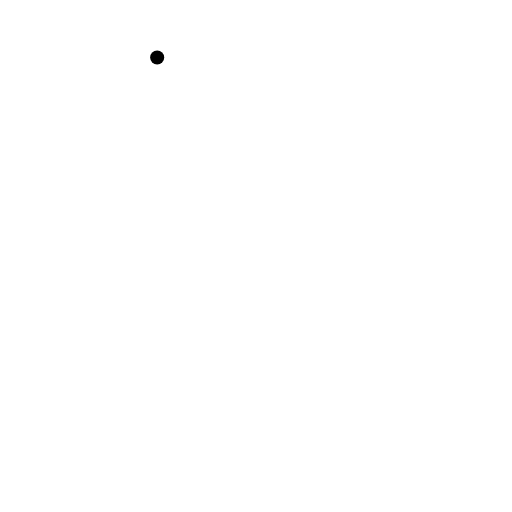
t = 0.00 s
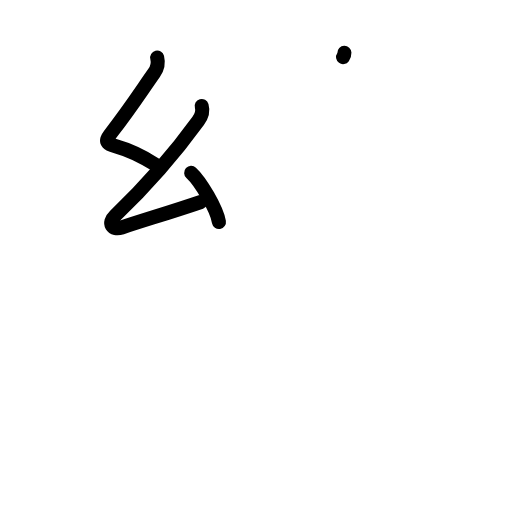
t = 3.06 s
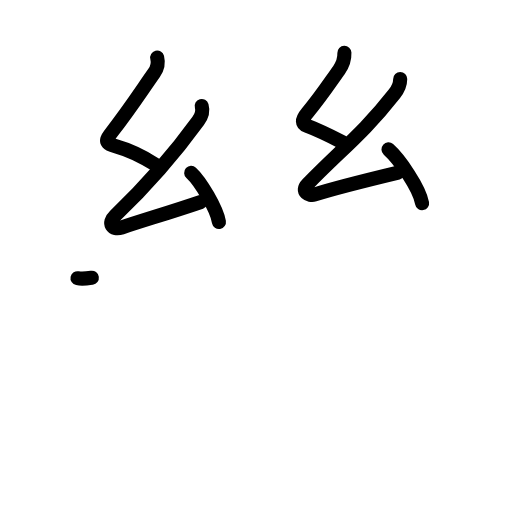
t = 6.08 s
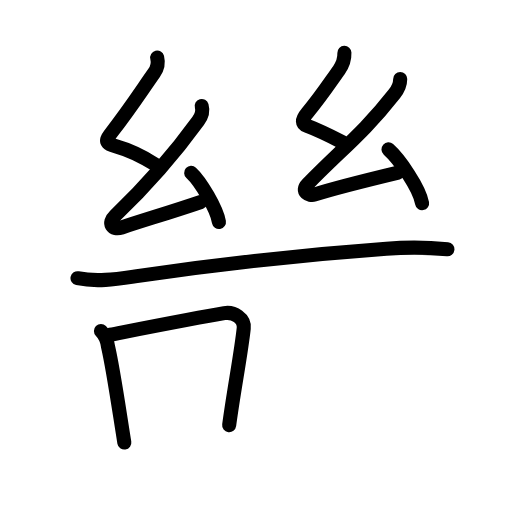
t = 8.92 s
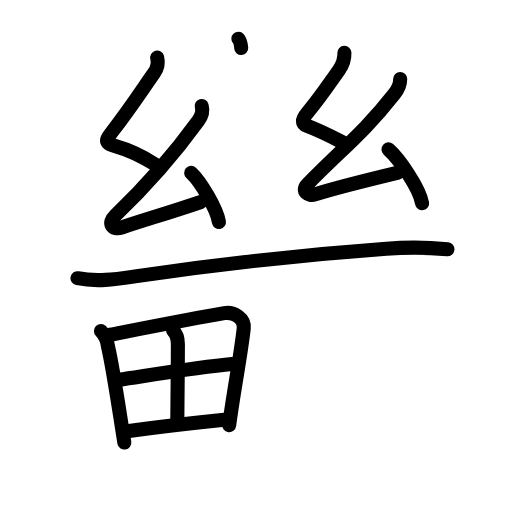
t = 12.08 s
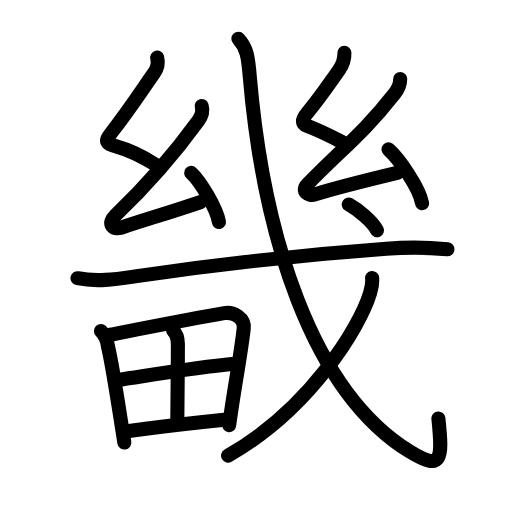
t = 15.00 s

The animated SVG that drew these frames (rendered in a browser with its animation timeline set to each time). Animation: 50 SMIL elements (animate=50); one cycle of 15.00 s.

<?xml version="1.0" encoding="UTF-8"?>
<!--
AniKanjiVG is licensed by CC-BY-SA Paul C. Sommerhoff (https://bitbucket.org/sommerhoff/anikanjivg).
AniKanjiVG uses KanjiVG which is licensed by CC-BY-SA Ulrich Apel (http://kanjivg.tagaini.net).
See also http://creativecommons.org/licenses/by-sa/3.0/
-->
<svg xmlns:kvg='http://kanjivg.tagaini.net' xmlns='http://www.w3.org/2000/svg' width='109' height='109' viewBox='0 0 109 109' style='fill:none;stroke:#000000;stroke-width:3;stroke-linecap:round;stroke-linejoin:round;' id="kvg:kanji_0757f"><g id="kvg:0757f" kvg:element="畿"><g id="kvg:0757f-g1" kvg:element="戍" kvg:variant="true" kvg:original="戌"><g id="kvg:0757f-g2" kvg:element="幺" kvg:radical="nelson"><path id="kvg:0757f-s1" kvg:type="㇜" d="M33.46,12.25c0.29,1.16,0.13,2.18-0.65,3.28c-2.56,3.63-5.25,7.8-8.9,12.46c-1.67,2.13-1.54,2.51,0.82,3.17c2.01,0.56,5.14,1.84,8.36,3.89"><animate attributeName="d" begin="0.0s" dur="0.25s" from="M33.46,12.25C33.46,12.25,33.46,12.25,33.46,12.25" to="M33.46,12.25c0.29,1.16,0.13,2.18-0.65,3.28" />
<animate attributeName="d" begin="0.25s" dur="0.25s" from="M33.46,12.25c0.29,1.16,0.13,2.18-0.65,3.28c0,0,0,0,0,0,0" to="M33.46,12.25c0.29,1.16,0.13,2.18-0.65,3.28c-2.56,3.63-5.25,7.8-8.9,12.46" />
<animate attributeName="d" begin="0.5s" dur="0.25s" from="M33.46,12.25c0.29,1.16,0.13,2.18-0.65,3.28c-2.56,3.63-5.25,7.8-8.9,12.46c0,0,0,0,0,0,0" to="M33.46,12.25c0.29,1.16,0.13,2.18-0.65,3.28c-2.56,3.63-5.25,7.8-8.9,12.46c-1.67,2.13-1.54,2.51,0.82,3.17" />
<animate attributeName="d" begin="0.75s" dur="0.25s" from="M33.46,12.25c0.29,1.16,0.13,2.18-0.65,3.28c-2.56,3.63-5.25,7.8-8.9,12.46c-1.67,2.13-1.54,2.51,0.82,3.17c0,0,0,0,0,0,0" to="M33.46,12.25c0.29,1.16,0.13,2.18-0.65,3.28c-2.56,3.63-5.25,7.8-8.9,12.46c-1.67,2.13-1.54,2.51,0.82,3.17c2.01,0.56,5.14,1.84,8.36,3.89" />
</path>
<path id="kvg:0757f-s2" kvg:type="㇜" d="M42.94,22.56c0.31,1.07,0.06,2.07-0.75,3.18C36.71,33.3,31.75,39,24.49,45.93c-1.65,1.58-0.61,3.19,1.43,2.5c4.31-1.46,10.21-3.18,16.83-5.43"><animate attributeName="d" begin="1.0s" dur="0.25s" from="M42.94,22.56C42.94,22.56,42.94,22.56,42.94,22.56" to="M42.94,22.56c0.31,1.07,0.06,2.07-0.75,3.18" />
<animate attributeName="d" begin="1.25s" dur="0.25s" from="M42.94,22.56c0.31,1.07,0.06,2.07-0.75,3.18c0,0,0,0,0,0,0" to="M42.94,22.56c0.31,1.07,0.06,2.07-0.75,3.18C36.71,33.3,31.75,39,24.49,45.93" />
<animate attributeName="d" begin="1.5s" dur="0.25s" from="M42.94,22.56c0.31,1.07,0.06,2.07-0.75,3.18C36.71,33.3,31.75,39,24.49,45.93c0,0,0,0,0,0,0" to="M42.94,22.56c0.31,1.07,0.06,2.07-0.75,3.18C36.71,33.3,31.75,39,24.49,45.93c-1.65,1.58-0.61,3.19,1.43,2.5" />
<animate attributeName="d" begin="1.75s" dur="0.25s" from="M42.94,22.56c0.31,1.07,0.06,2.07-0.75,3.18C36.71,33.3,31.75,39,24.49,45.93c-1.65,1.58-0.61,3.19,1.43,2.5c0,0,0,0,0,0,0" to="M42.94,22.56c0.31,1.07,0.06,2.07-0.75,3.18C36.71,33.3,31.75,39,24.49,45.93c-1.65,1.58-0.61,3.19,1.43,2.5c4.31-1.46,10.21-3.18,16.83-5.43" />
<animate attributeName="d" begin="0s" dur="1.0s" from="M-100,-100" to="M-100,-100" />
</path>
<path id="kvg:0757f-s3" kvg:type="㇔" d="M40.7,36.8c2,1.84,5.41,7.58,5.91,10.45"><animate attributeName="d" begin="2.0s" dur="1.0s" from="M40.7,36.8C40.7,36.8,40.7,36.8,40.7,36.8" to="M40.7,36.8c2,1.84,5.41,7.58,5.91,10.45" />
<animate attributeName="d" begin="0s" dur="2.0s" from="M-100,-100" to="M-100,-100" />
</path>
</g>
<g id="kvg:0757f-g3" kvg:element="幺"><path id="kvg:0757f-s4" kvg:type="㇜" d="M73.32,11.25c0.06,1.62-0.4,2.59-1.14,3.64c-2.3,3.24-3.92,5.74-6.78,9.16c-1.25,1.49-1.16,2.34,0,2.77c1.63,0.61,4.98,2.18,7.54,3.49"><animate attributeName="d" begin="3.0s" dur="0.25s" from="M73.32,11.25C73.32,11.25,73.32,11.25,73.32,11.25" to="M73.32,11.25c0.06,1.62-0.4,2.59-1.14,3.64" />
<animate attributeName="d" begin="3.25s" dur="0.25s" from="M73.32,11.25c0.06,1.62-0.4,2.59-1.14,3.64c0,0,0,0,0,0,0" to="M73.32,11.25c0.06,1.62-0.4,2.59-1.14,3.64c-2.3,3.24-3.92,5.74-6.78,9.16" />
<animate attributeName="d" begin="3.5s" dur="0.25s" from="M73.32,11.25c0.06,1.62-0.4,2.59-1.14,3.64c-2.3,3.24-3.92,5.74-6.78,9.16c0,0,0,0,0,0,0" to="M73.32,11.25c0.06,1.62-0.4,2.59-1.14,3.64c-2.3,3.24-3.92,5.74-6.78,9.16c-1.25,1.49-1.16,2.34,0,2.77" />
<animate attributeName="d" begin="3.75s" dur="0.25s" from="M73.32,11.25c0.06,1.62-0.4,2.59-1.14,3.64c-2.3,3.24-3.92,5.74-6.78,9.16c-1.25,1.49-1.16,2.34,0,2.77c0,0,0,0,0,0,0" to="M73.32,11.25c0.06,1.62-0.4,2.59-1.14,3.64c-2.3,3.24-3.92,5.74-6.78,9.16c-1.25,1.49-1.16,2.34,0,2.77c1.63,0.61,4.98,2.18,7.54,3.49" />
<animate attributeName="d" begin="0s" dur="3.0s" from="M-100,-100" to="M-100,-100" />
</path>
<path id="kvg:0757f-s5" kvg:type="㇜" d="M85.2,16.81c0,1.32-0.63,2.39-1.25,3.18c-6.57,8.39-11.53,12.03-18.46,19.2c-1.59,1.64,0.39,2.59,1.43,2.25c4.34-1.4,12.26-3.34,17.83-4.68"><animate attributeName="d" begin="4.0s" dur="0.25s" from="M85.2,16.81C85.2,16.81,85.2,16.81,85.2,16.81" to="M85.2,16.81c0,1.32-0.63,2.39-1.25,3.18" />
<animate attributeName="d" begin="4.25s" dur="0.25s" from="M85.2,16.81c0,1.32-0.63,2.39-1.25,3.18c0,0,0,0,0,0,0" to="M85.2,16.81c0,1.32-0.63,2.39-1.25,3.18c-6.57,8.39-11.53,12.03-18.46,19.2" />
<animate attributeName="d" begin="4.5s" dur="0.25s" from="M85.2,16.81c0,1.32-0.63,2.39-1.25,3.18c-6.57,8.39-11.53,12.03-18.46,19.2c0,0,0,0,0,0,0" to="M85.2,16.81c0,1.32-0.63,2.39-1.25,3.18c-6.57,8.39-11.53,12.03-18.46,19.2c-1.59,1.64,0.39,2.59,1.43,2.25" />
<animate attributeName="d" begin="4.75s" dur="0.25s" from="M85.2,16.81c0,1.32-0.63,2.39-1.25,3.18c-6.57,8.39-11.53,12.03-18.46,19.2c-1.59,1.64,0.39,2.59,1.43,2.25c0,0,0,0,0,0,0" to="M85.2,16.81c0,1.32-0.63,2.39-1.25,3.18c-6.57,8.39-11.53,12.03-18.46,19.2c-1.59,1.64,0.39,2.59,1.43,2.25c4.34-1.4,12.26-3.34,17.83-4.68" />
<animate attributeName="d" begin="0s" dur="4.0s" from="M-100,-100" to="M-100,-100" />
</path>
<path id="kvg:0757f-s6" kvg:type="㇔" d="M82.7,31.8c2.34,2.07,6.57,8.22,7.16,11.45"><animate attributeName="d" begin="5.0s" dur="1.0s" from="M82.7,31.8C82.7,31.8,82.7,31.8,82.7,31.8" to="M82.7,31.8c2.34,2.07,6.57,8.22,7.16,11.45" />
<animate attributeName="d" begin="0s" dur="5.0s" from="M-100,-100" to="M-100,-100" />
</path>
</g>
<g id="kvg:0757f-g4" kvg:element="戈" kvg:part="1"><g id="kvg:0757f-g5" kvg:element="弋" kvg:part="1"><path id="kvg:0757f-s7" kvg:type="㇐" d="M16.5,59.23c4.11,0.84,8.09,0.22,12.26-0.39c18.5-2.71,36.66-4.66,53.5-5.87c4.32-0.38,8.65-0.34,12.99,0.1"><animate attributeName="d" begin="6.0s" dur="0.3333333333333333s" from="M16.5,59.23C16.5,59.23,16.5,59.23,16.5,59.23" to="M16.5,59.23c4.11,0.84,8.09,0.22,12.26-0.39" />
<animate attributeName="d" begin="6.333333333333333s" dur="0.3333333333333333s" from="M16.5,59.23c4.11,0.84,8.09,0.22,12.26-0.39c0,0,0,0,0,0,0" to="M16.5,59.23c4.11,0.84,8.09,0.22,12.26-0.39c18.5-2.71,36.66-4.66,53.5-5.87" />
<animate attributeName="d" begin="6.666666666666667s" dur="0.3333333333333333s" from="M16.5,59.23c4.11,0.84,8.09,0.22,12.26-0.39c18.5-2.71,36.66-4.66,53.5-5.87c0,0,0,0,0,0,0" to="M16.5,59.23c4.11,0.84,8.09,0.22,12.26-0.39c18.5-2.71,36.66-4.66,53.5-5.87c4.32-0.38,8.65-0.34,12.99,0.1" />
<animate attributeName="d" begin="0s" dur="6.0s" from="M-100,-100" to="M-100,-100" />
</path>
</g>
</g>
<g id="kvg:0757f-g6" kvg:element="田" kvg:radical="tradit"><path id="kvg:0757f-s8" kvg:type="㇑" d="M21.49,70.45c1.09,1.09,1.36,2.04,1.51,3.33c1.12,4.83,2.25,12.84,3.47,20.43"><animate attributeName="d" begin="7.0s" dur="0.5s" from="M21.49,70.45C21.49,70.45,21.49,70.45,21.49,70.45" to="M21.49,70.45c1.09,1.09,1.36,2.04,1.51,3.33" />
<animate attributeName="d" begin="7.5s" dur="0.5s" from="M21.49,70.45c1.09,1.09,1.36,2.04,1.51,3.33c0,0,0,0,0,0,0" to="M21.49,70.45c1.09,1.09,1.36,2.04,1.51,3.33c1.12,4.83,2.25,12.84,3.47,20.43" />
<animate attributeName="d" begin="0s" dur="7.0s" from="M-100,-100" to="M-100,-100" />
</path>
<path id="kvg:0757f-s9" kvg:type="㇕a" d="M23.46,71.26c8.58-1.67,18.6-3.64,24.28-4.59c2.08-0.35,4.36,1.13,4.15,3.2c-0.49,4.84-2.26,14.15-3.1,20.65"><animate attributeName="d" begin="8.0s" dur="0.3333333333333333s" from="M23.46,71.26C23.46,71.26,23.46,71.26,23.46,71.26" to="M23.46,71.26c8.58-1.67,18.6-3.64,24.28-4.59" />
<animate attributeName="d" begin="8.333333333333334s" dur="0.3333333333333333s" from="M23.46,71.26c8.58-1.67,18.6-3.64,24.28-4.59c0,0,0,0,0,0,0" to="M23.46,71.26c8.58-1.67,18.6-3.64,24.28-4.59c2.08-0.35,4.36,1.13,4.15,3.2" />
<animate attributeName="d" begin="8.666666666666666s" dur="0.3333333333333333s" from="M23.46,71.26c8.58-1.67,18.6-3.64,24.28-4.59c2.08-0.35,4.36,1.13,4.15,3.2c0,0,0,0,0,0,0" to="M23.46,71.26c8.58-1.67,18.6-3.64,24.28-4.59c2.08-0.35,4.36,1.13,4.15,3.2c-0.49,4.84-2.26,14.15-3.1,20.65" />
<animate attributeName="d" begin="0s" dur="8.0s" from="M-100,-100" to="M-100,-100" />
</path>
<path id="kvg:0757f-s10" kvg:type="㇑a" d="M36.85,70.37c0.7,0.7,1.02,1.76,1.02,2.88c0,5.96-0.12,12.92-0.12,16.12"><animate attributeName="d" begin="9.0s" dur="0.5s" from="M36.85,70.37C36.85,70.37,36.85,70.37,36.85,70.37" to="M36.85,70.37c0.7,0.7,1.02,1.76,1.02,2.88" />
<animate attributeName="d" begin="9.5s" dur="0.5s" from="M36.85,70.37c0.7,0.7,1.02,1.76,1.02,2.88c0,0,0,0,0,0,0" to="M36.85,70.37c0.7,0.7,1.02,1.76,1.02,2.88c0,5.96-0.12,12.92-0.12,16.12" />
<animate attributeName="d" begin="0s" dur="9.0s" from="M-100,-100" to="M-100,-100" />
</path>
<path id="kvg:0757f-s11" kvg:type="㇐a" d="M25.32,80.84c7.3-1.09,17.05-2.71,24.1-3.35"><animate attributeName="d" begin="10.0s" dur="1.0s" from="M25.32,80.84C25.32,80.84,25.32,80.84,25.32,80.84" to="M25.32,80.84c7.3-1.09,17.05-2.71,24.1-3.35" />
<animate attributeName="d" begin="0s" dur="10.0s" from="M-100,-100" to="M-100,-100" />
</path>
<path id="kvg:0757f-s12" kvg:type="㇐a" d="M27.1,91.82c6.65-0.94,14.48-1.83,21.7-2.56"><animate attributeName="d" begin="11.0s" dur="1.0s" from="M27.1,91.82C27.1,91.82,27.1,91.82,27.1,91.82" to="M27.1,91.82c6.65-0.94,14.48-1.83,21.7-2.56" />
<animate attributeName="d" begin="0s" dur="11.0s" from="M-100,-100" to="M-100,-100" />
</path>
</g>
<g id="kvg:0757f-g7" kvg:element="戈" kvg:part="2"><g id="kvg:0757f-g8" kvg:element="弋" kvg:part="2"><path id="kvg:0757f-s13" kvg:type="㇂" d="M50.75,8.25c1.79,1.94,2.06,3.73,2.41,7.91C56,49.62,66.14,83.17,87.24,96.14c6.97,4.28,6.99,1.54,6.09-7.06"><animate attributeName="d" begin="12.0s" dur="0.3333333333333333s" from="M50.75,8.25C50.75,8.25,50.75,8.25,50.75,8.25" to="M50.75,8.25c1.79,1.94,2.06,3.73,2.41,7.91" />
<animate attributeName="d" begin="12.333333333333334s" dur="0.3333333333333333s" from="M50.75,8.25c1.79,1.94,2.06,3.73,2.41,7.91c0,0,0,0,0,0,0" to="M50.75,8.25c1.79,1.94,2.06,3.73,2.41,7.91C56,49.62,66.14,83.17,87.24,96.14" />
<animate attributeName="d" begin="12.666666666666666s" dur="0.3333333333333333s" from="M50.75,8.25c1.79,1.94,2.06,3.73,2.41,7.91C56,49.62,66.14,83.17,87.24,96.14c0,0,0,0,0,0,0" to="M50.75,8.25c1.79,1.94,2.06,3.73,2.41,7.91C56,49.62,66.14,83.17,87.24,96.14c6.97,4.28,6.99,1.54,6.09-7.06" />
<animate attributeName="d" begin="0s" dur="12.0s" from="M-100,-100" to="M-100,-100" />
</path>
</g>
<g id="kvg:0757f-g9" kvg:element="丿"><path id="kvg:0757f-s14" kvg:type="㇒" d="M79.22,59.18c0.09,0.86-0.06,1.98-0.43,3.22c-2.2,7.32-12.91,24.77-30.23,34.6"><animate attributeName="d" begin="13.0s" dur="0.5s" from="M79.22,59.18C79.22,59.18,79.22,59.18,79.22,59.18" to="M79.22,59.18c0.09,0.86-0.06,1.98-0.43,3.22" />
<animate attributeName="d" begin="13.5s" dur="0.5s" from="M79.22,59.18c0.09,0.86-0.06,1.98-0.43,3.22c0,0,0,0,0,0,0" to="M79.22,59.18c0.09,0.86-0.06,1.98-0.43,3.22c-2.2,7.32-12.91,24.77-30.23,34.6" />
<animate attributeName="d" begin="0s" dur="13.0s" from="M-100,-100" to="M-100,-100" />
</path>
</g>
<g id="kvg:0757f-g10" kvg:element="弋" kvg:part="3"><g id="kvg:0757f-g11" kvg:element="丶"><path id="kvg:0757f-s15" kvg:type="㇔" d="M74.25,43.53c1.96,1.1,5.09,3.61,6,5.5"><animate attributeName="d" begin="14.0s" dur="1.0s" from="M74.25,43.53C74.25,43.53,74.25,43.53,74.25,43.53" to="M74.25,43.53c1.96,1.1,5.09,3.61,6,5.5" />
<animate attributeName="d" begin="0s" dur="14.0s" from="M-100,-100" to="M-100,-100" />
</path>
</g>
</g>
</g>
</g>
</g>
</svg>
